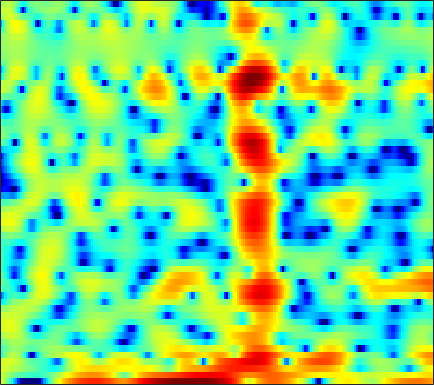

Source data for this figure (header and first rows):
3.1379, 2.2218, 0.83423, -0.75803, -2.1091, -4.1881, -6.6954, -8.8734, -12.504, -17.421, -23.897, -25.1, -21.636, -19.986, -20.179, -22.738, -33.038, -29.494, -17.716, -12.15, -8.2591, -5.924, -3.3035, -1.1119
2.466, 2.076, 1.52, 0.9388, 0.5012, -0.06914, -0.6028, -0.9721, -1.406, -1.77, -2.071, -2.256, -2.461, -2.63, -2.733, -2.836, -2.888, -2.884, -2.798, -2.6, -2.289, -1.97, -1.443, -0.8208
3.124, 3.006, 2.82, 2.6, 2.415, 2.148, 1.86, 1.636, 1.319, 0.9914, 0.6611, 0.4062, 0.05738, -0.3033, -0.5763, -0.9554, -1.35, -1.658, -2.089, -2.542, -3.008, -3.368, -3.818, -4.167
2.928, 3.041, 3.176, 3.246, 3.236, 3.129, 2.895, 2.633, 2.176, 1.589, 0.9126, 0.3746, -0.3448, -0.9796, -1.353, -1.686, -1.852, -1.906, -2.009, -2.221, -2.649, -3.17, -4.215, -5.747
-3.656, -1.841, -0.1165, 1.032, 1.587, 1.989, 2.008, 1.784, 1.149, 0.07201, -1.547, -3.225, -6.446, -11.72, -17.94, -14.06, -8.077, -5.4, -3.018, -1.44, -0.379, 0.1727, 0.6803, 1.032
-2.885, -2.094, -1.112, -0.3054, 0.1549, 0.5799, 0.7845, 0.8017, 0.6501, 0.3216, -0.126, -0.5031, -0.9974, -1.379, -1.537, -1.537, -1.308, -1.041, -0.6209, -0.1897, 0.1989, 0.4517, 0.7243, 0.9249
-0.9942, -0.4542, 0.1723, 0.688, 0.9808, 1.248, 1.375, 1.38, 1.284, 1.09, 0.8181, 0.5781, 0.245, -0.07029, -0.2708, -0.4641, -0.5681, -0.5927, -0.549, -0.4376, -0.291, -0.1761, -0.05852, -0.008873
0.8562, 1.448, 2.055, 2.471, 2.663, 2.765, 2.69, 2.515, 2.133, 1.574, 0.8403, 0.1861, -0.8086, -1.901, -2.714, -3.645, -4.196, -4.258, -3.898, -3.235, -2.485, -1.948, -1.341, -0.893
2.669, 3.068, 3.459, 3.687, 3.746, 3.676, 3.422, 3.101, 2.48, 1.608, 0.4481, -0.6567, -2.534, -5.08, -7.694, -13.04, -23.58, -18.41, -11.22, -7.558, -5.31, -4.134, -3.011, -2.236
3.037, 3.246, 3.443, 3.539, 3.537, 3.433, 3.203, 2.942, 2.467, 1.834, 1.042, 0.3457, -0.6958, -1.827, -2.672, -3.673, -4.374, -4.636, -4.676, -4.505, -4.298, -4.179, -4.105, -4.121
2.504, 2.615, 2.748, 2.856, 2.908, 2.921, 2.866, 2.775, 2.585, 2.315, 1.964, 1.65, 1.175, 0.6624, 0.2578, -0.2983, -0.8649, -1.301, -1.909, -2.619, -3.443, -4.172, -5.349, -6.804
0.5846, 0.7068, 0.9682, 1.289, 1.534, 1.838, 2.082, 2.22, 2.34, 2.395, 2.389, 2.344, 2.234, 2.058, 1.883, 1.577, 1.172, 0.7925, 0.1474, -0.6742, -1.716, -2.685, -4.288, -6.363
-5.614, -4.751, -3.244, -1.877, -1.059, -0.2259, 0.3633, 0.6732, 0.9771, 1.223, 1.469, 1.681, 1.977, 2.266, 2.45, 2.616, 2.659, 2.58, 2.336, 1.903, 1.246, 0.6132, -0.3992, -1.564
-10.63, -8.145, -5.387, -3.599, -2.79, -2.256, -2.233, -2.465, -3.001, -3.484, -3.431, -2.861, -1.564, -0.09391, 0.9378, 2.093, 2.935, 3.371, 3.688, 3.735, 3.52, 3.221, 2.642, 1.874
-2.065, -2.238, -2.381, -2.581, -2.827, -3.442, -4.51, -5.736, -8.266, -12.93, -21.47, -14.48, -7.456, -3.384, -1.242, 0.8547, 2.326, 3.096, 3.755, 4.03, 4.01, 3.81, 3.307, 2.587
-0.5913, -1.106, -1.896, -2.816, -3.529, -4.431, -5.148, -5.53, -5.752, -5.569, -4.875, -4.014, -2.487, -0.7992, 0.4169, 1.824, 2.935, 3.549, 4.074, 4.251, 4.072, 3.688, 2.86, 1.66
-0.9477, -1.835, -3.421, -5.575, -7.686, -11.05, -13.53, -12.53, -9.298, -6.405, -4.029, -2.535, -0.8009, 0.7321, 1.724, 2.844, 3.716, 4.193, 4.566, 4.648, 4.365, 3.91, 2.954, 1.509
-1.96, -2.829, -4.294, -6.157, -7.798, -10.03, -11.27, -10.8, -8.882, -6.642, -4.617, -3.25, -1.607, -0.1662, 0.7721, 1.844, 2.704, 3.2, 3.644, 3.833, 3.77, 3.565, 3.053, 2.297
-2.219, -2.831, -3.769, -4.767, -5.512, -6.384, -6.956, -7.148, -6.986, -6.346, -5.314, -4.388, -3.032, -1.683, -0.7246, 0.4354, 1.413, 2.02, 2.651, 3.066, 3.283, 3.311, 3.182, 2.893
-2.22, -2.713, -3.541, -4.552, -5.462, -6.906, -8.628, -10.03, -11.62, -11.75, -9.892, -7.977, -5.523, -3.419, -2.063, -0.5359, 0.7053, 1.461, 2.275, 2.875, 3.274, 3.439, 3.52, 3.433
-2.6, -2.79, -3.26, -4.05, -4.882, -6.409, -8.576, -10.75, -14.33, -15.49, -11.82, -8.976, -5.995, -3.706, -2.319, -0.7982, 0.4245, 1.188, 2.015, 2.65, 3.104, 3.338, 3.512, 3.518
-3.149, -2.699, -2.397, -2.439, -2.644, -3.111, -3.713, -4.166, -4.606, -4.725, -4.412, -3.953, -3.176, -2.313, -1.643, -0.7806, 0.03952, 0.6141, 1.304, 1.887, 2.346, 2.614, 2.833, 2.913
-1.964, -1.139, -0.4169, -0.01828, 0.09184, 0.04495, -0.1794, -0.433, -0.8276, -1.271, -1.725, -2.039, -2.38, -2.53, -2.482, -2.133, -1.518, -0.9612, -0.1893, 0.5124, 1.089, 1.418, 1.71, 1.869
1.3, 1.864, 2.414, 2.74, 2.83, 2.75, 2.444, 2.058, 1.305, 0.2708, -1.142, -2.501, -4.78, -7.463, -8.997, -8.487, -6.102, -4.361, -2.588, -1.371, -0.6018, -0.2795, -0.05413, -0.02028
3.198, 3.558, 3.935, 4.14, 4.187, 4.076, 3.756, 3.359, 2.572, 1.464, -0.06808, -1.575, -4.168, -7.374, -9.359, -8.923, -6.508, -4.933, -3.496, -2.773, -2.635, -2.861, -3.49, -4.464
2.531, 2.869, 3.233, 3.484, 3.589, 3.621, 3.504, 3.317, 2.938, 2.378, 1.673, 1.062, 0.1948, -0.613, -1.109, -1.557, -1.821, -2.021, -2.417, -3.106, -4.219, -5.342, -7.433, -10.21
0.5436, 0.9348, 1.358, 1.714, 1.929, 2.166, 2.351, 2.455, 2.555, 2.586, 2.546, 2.469, 2.298, 2.035, 1.79, 1.357, 0.7929, 0.2427, -0.7444, -2.09, -3.887, -5.644, -8.522, -12.05
-2.696, -2.302, -1.883, -1.574, -1.352, -1.022, -0.558, -0.1075, 0.5752, 1.328, 2.026, 2.476, 2.943, 3.233, 3.315, 3.237, 2.911, 2.499, 1.69, 0.5414, -1.03, -2.502, -4.994, -8.157
-8.547, -8.223, -8.085, -8.401, -8.853, -9.42, -9.128, -7.977, -5.697, -3.369, -1.367, -0.1347, 1.159, 2.114, 2.613, 3.026, 3.157, 3.095, 2.803, 2.3, 1.627, 1.048, 0.231, -0.4585
-14.55, -13.91, -13.69, -14.32, -15.68, -19.39, -23.74, -18.19, -11.69, -7.462, -4.469, -2.748, -0.9734, 0.3537, 1.094, 1.807, 2.257, 2.439, 2.514, 2.438, 2.267, 2.09, 1.878, 1.705
-17.38, -15.9, -14.44, -13.37, -12.72, -11.85, -10.65, -9.438, -7.496, -5.464, -3.575, -2.316, -0.8828, 0.2433, 0.9126, 1.578, 2.01, 2.203, 2.318, 2.305, 2.2, 2.099, 1.964, 1.861
-16.88, -14.89, -12.62, -10.7, -9.395, -7.802, -6.274, -5.162, -3.692, -2.318, -1.042, -0.185, 0.7967, 1.565, 2.006, 2.396, 2.566, 2.564, 2.401, 2.095, 1.692, 1.382, 0.9876, 0.73
-13.44, -11.77, -9.693, -7.737, -6.386, -4.669, -3.114, -2.047, -0.7451, 0.4339, 1.46, 2.111, 2.805, 3.303, 3.518, 3.588, 3.404, 3.086, 2.404, 1.413, 0.1542, -0.9339, -2.372, -3.313
-11.79, -10.27, -8.164, -6.164, -4.788, -3.11, -1.624, -0.5801, 0.6532, 1.751, 2.675, 3.248, 3.836, 4.194, 4.291, 4.185, 3.775, 3.233, 2.166, 0.6053, -1.666, -4.103, -9.126, -22.78
-14.64, -11.38, -8.328, -6.189, -4.896, -3.502, -2.222, -1.309, -0.09555, 1.038, 2.061, 2.718, 3.393, 3.795, 3.921, 3.831, 3.435, 2.946, 2.046, 0.8894, -0.4951, -1.615, -3.062, -3.95
-7.482, -6.7, -5.895, -5.44, -5.356, -5.372, -5.16, -4.556, -3.069, -1.217, 0.4914, 1.546, 2.591, 3.206, 3.394, 3.293, 2.842, 2.334, 1.489, 0.5981, -0.1318, -0.5015, -0.6911, -0.6147
-1.036, -1.471, -2.264, -3.562, -5.147, -8.735, -17.99, -22.02, -8.381, -3.278, -0.2255, 1.309, 2.647, 3.324, 3.43, 3.082, 2.166, 1.075, -0.9028, -3.295, -5.038, -4.81, -2.985, -1.06
0.885, 0.4049, -0.3177, -1.205, -1.947, -2.95, -3.515, -3.334, -2.294, -0.792, 0.6492, 1.515, 2.299, 2.653, 2.615, 2.119, 1.05, -0.2329, -2.74, -6.449, -10.13, -9.086, -5.119, -2.135
-0.2502, -0.4831, -0.793, -1.058, -1.193, -1.263, -1.143, -0.9205, -0.465, 0.1117, 0.6955, 1.083, 1.473, 1.652, 1.633, 1.375, 0.8588, 0.3422, -0.4503, -1.179, -1.615, -1.631, -1.319, -0.7492
-2.233, -2.363, -2.472, -2.429, -2.289, -1.952, -1.496, -1.108, -0.5362, 0.03834, 0.5649, 0.9147, 1.299, 1.543, 1.633, 1.637, 1.509, 1.358, 1.104, 0.8325, 0.5892, 0.4483, 0.2961, 0.1957
-5.056, -5.542, -5.863, -5.603, -5.07, -4.064, -2.949, -2.117, -1.095, -0.1979, 0.5728, 1.063, 1.586, 1.987, 2.203, 2.381, 2.44, 2.41, 2.271, 2.046, 1.754, 1.493, 1.112, 0.6589
-8.807, -11.61, -16.09, -14.55, -10.83, -7.157, -4.576, -3.092, -1.554, -0.3378, 0.652, 1.273, 1.964, 2.523, 2.85, 3.154, 3.311, 3.32, 3.2, 2.928, 2.501, 2.08, 1.409, 0.6183
-5.943, -7.523, -9.165, -8.775, -7.397, -5.329, -3.61, -2.621, -1.499, -0.5634, 0.3125, 0.9537, 1.795, 2.538, 3.006, 3.489, 3.766, 3.835, 3.734, 3.385, 2.774, 2.152, 1.058, -0.2408
-0.2684, -0.6442, -1.061, -1.336, -1.446, -1.581, -1.823, -2.108, -2.532, -2.665, -2.129, -1.268, 0.1511, 1.513, 2.381, 3.256, 3.808, 4.015, 3.988, 3.617, 2.889, 2.08, 0.6019, -1.483
2.569, 2.432, 2.161, 1.749, 1.306, 0.3725, -1.155, -2.864, -6.731, -15.21, -14.33, -7.516, -2.877, -0.2051, 1.133, 2.328, 3.077, 3.393, 3.526, 3.338, 2.791, 2.078, 0.7569, -1.151
1.711, 1.858, 2.115, 2.287, 2.239, 1.862, 1.064, 0.1766, -1.274, -2.471, -2.682, -2.161, -1.244, -0.5067, -0.1814, 0.1319, 0.4133, 0.7002, 1.17, 1.538, 1.595, 1.387, 0.694, -0.3717
-4.161, -2.419, 0.01349, 1.818, 2.726, 3.454, 3.716, 3.654, 3.361, 2.908, 2.324, 1.769, 0.7416, -0.7947, -2.466, -5.444, -7.613, -6.356, -3.222, -0.9055, 0.4248, 0.8988, 0.8618, 0.1399
-7.807, -4.888, -1.517, 0.7991, 2.015, 3.1, 3.709, 3.918, 3.912, 3.588, 2.961, 2.265, 0.9892, -0.833, -2.635, -5.533, -7.481, -6.612, -4.019, -1.879, -0.5176, 0.03304, 0.2571, -0.09425
-1.492, -1.066, -0.2529, 0.6017, 1.182, 1.792, 2.188, 2.351, 2.368, 2.171, 1.774, 1.355, 0.6619, -0.1464, -0.7553, -1.453, -1.863, -1.917, -1.709, -1.349, -0.9953, -0.8273, -0.7302, -0.8098
-0.005249, 0.161, 0.4546, 0.7778, 1.01, 1.273, 1.45, 1.515, 1.496, 1.368, 1.137, 0.9021, 0.5307, 0.1271, -0.1707, -0.5315, -0.8042, -0.945, -1.061, -1.106, -1.114, -1.116, -1.134, -1.153
0.5856, 0.6904, 0.8496, 1.026, 1.151, 1.29, 1.378, 1.393, 1.354, 1.236, 1.042, 0.8549, 0.5615, 0.2417, -0.004257, -0.3188, -0.6036, -0.7921, -1.003, -1.168, -1.301, -1.371, -1.45, -1.502
0.7994, 0.9041, 1.092, 1.307, 1.465, 1.638, 1.746, 1.774, 1.73, 1.587, 1.35, 1.121, 0.7596, 0.3544, 0.03884, -0.3696, -0.7507, -1.003, -1.286, -1.517, -1.707, -1.836, -1.981, -2.115
0.2959, 0.5384, 1.029, 1.569, 1.945, 2.348, 2.601, 2.69, 2.654, 2.454, 2.101, 1.741, 1.15, 0.4631, -0.08456, -0.8036, -1.422, -1.775, -2.086, -2.25, -2.355, -2.47, -2.703, -3.042
-3.049, -1.737, 0.1969, 1.792, 2.691, 3.527, 3.997, 4.136, 4.079, 3.772, 3.227, 2.654, 1.657, 0.3719, -0.7802, -2.509, -4.107, -4.805, -4.72, -3.923, -3.162, -2.843, -2.938, -3.684
-7.742, -3.514, 0.1287, 2.339, 3.4, 4.23, 4.564, 4.546, 4.27, 3.758, 3.054, 2.395, 1.27, -0.3309, -2.032, -5.479, -12.09, -26.69, -11.8, -6.006, -3.305, -2.246, -1.767, -2.236
1.006, 1.472, 2.227, 2.851, 3.1, 3.072, 2.587, 1.958, 0.8366, -0.3428, -1.183, -1.457, -1.564, -1.728, -2.074, -2.785, -3.483, -3.675, -3.188, -2.178, -1.164, -0.6096, -0.1821, -0.1337
2.388, 2.566, 2.738, 2.728, 2.508, 1.819, 0.4934, -1.071, -4.34, -10.12, -16.82, -10.96, -5.892, -3.285, -2.139, -1.234, -0.7332, -0.4721, -0.1577, 0.137, 0.4278, 0.6221, 0.8139, 0.942
0.6555, 1.188, 1.775, 2.08, 2.079, 1.703, 0.8589, -0.1066, -1.791, -3.573, -4.456, -4.071, -2.81, -1.545, -0.8285, -0.225, 0.03319, 0.06166, -0.05325, -0.2298, -0.3746, -0.3935, -0.2826, -0.02311
